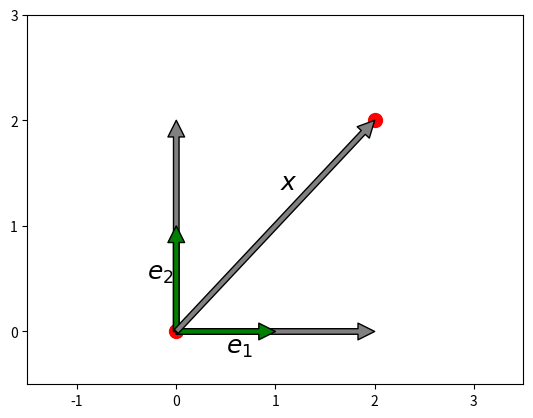

This chart was generated by the following Python code:
import numpy as np
import matplotlib.pylab as plt

gray = {"facecolor": "gray"}
black = {"facecolor": "black"}
red = {"facecolor": "red"}
green = {"facecolor": "green"}
blue = {"facecolor": "blue"}
lightgreen = {"facecolor": "lightgreen"}

e1 = np.array([1, 0])
e2 = np.array([0, 1])
x = np.array([2, 2])

plt.annotate('', xy=2 * e1, xytext=(0, 0), arrowprops=gray)
plt.annotate('', xy=2 * e2, xytext=(0, 0), arrowprops=gray)
plt.annotate('', xy=e1, xytext=(0, 0), arrowprops=green)
plt.annotate('', xy=e2, xytext=(0, 0), arrowprops=green)
plt.annotate('', xy=x, xytext=(0, 0), arrowprops=gray)

plt.plot(0, 0, 'ro', ms=10)
plt.plot(x[0], x[1], 'ro', ms=10)

plt.text(1.05, 1.35, "$x$", fontdict={"size": 18})
plt.text(-0.3, 0.5, "$e_2$", fontdict={"size": 18})
plt.text(0.5, -0.2, "$e_1$", fontdict={"size": 18})

plt.xticks(np.arange(-2, 4))
plt.yticks(np.arange(-1, 4))

plt.xlim(-1.5, 3.5)
plt.ylim(-0.5, 3)

plt.show()